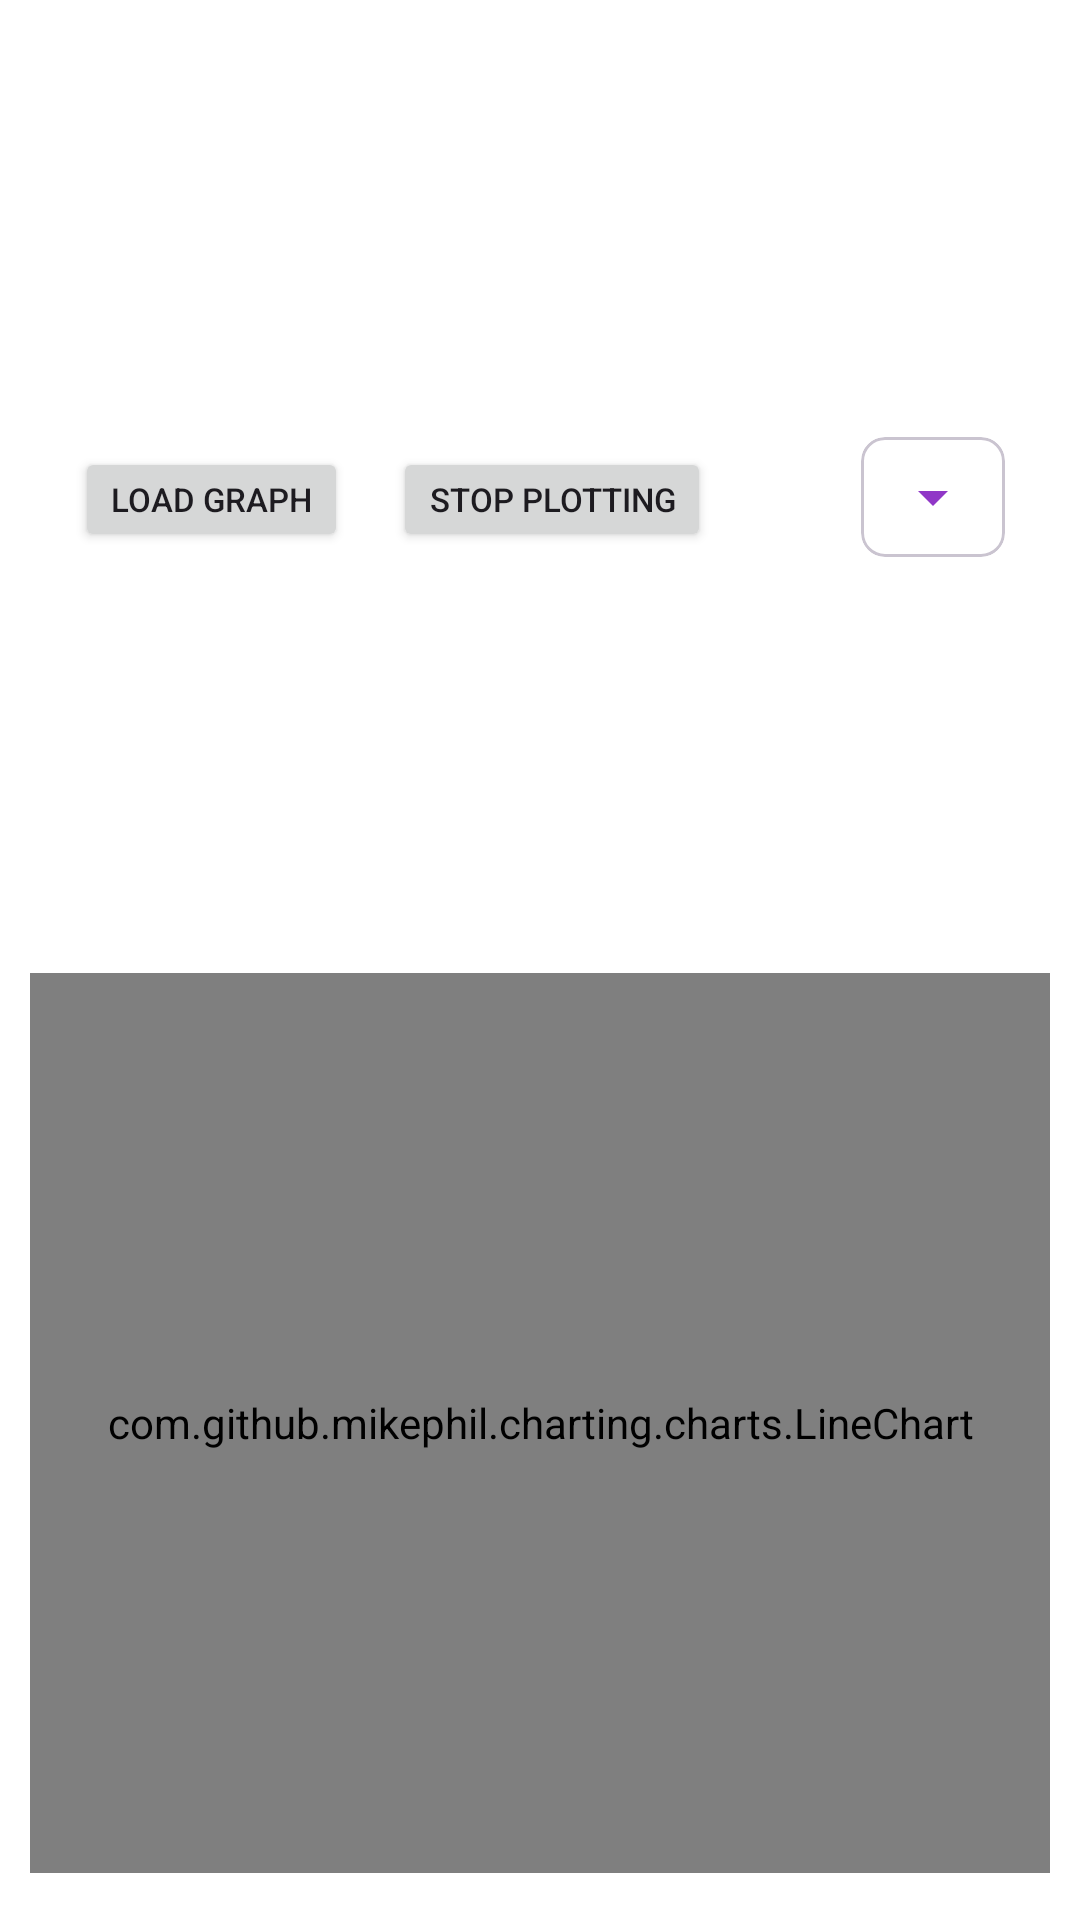

Reconstruct the res/layout file that produces this screen, plus the resources it refers to.
<!-- AndroidManifest.xml: application theme Theme.AICANLabApp -->
<!-- res/layout/fragment_ph_graph.xml -->
<?xml version="1.0" encoding="utf-8"?>
<LinearLayout xmlns:android="http://schemas.android.com/apk/res/android"
    xmlns:app="http://schemas.android.com/apk/res-auto"
    android:layout_width="match_parent"
    android:layout_height="match_parent"
    android:background="@color/white"
    android:orientation="vertical">

    <ScrollView
        android:layout_width="match_parent"
        android:layout_height="match_parent">

        <LinearLayout
            android:layout_width="match_parent"
            android:layout_height="match_parent"
            android:layout_margin="10dp"
            android:orientation="vertical">


            <LinearLayout
                android:layout_width="match_parent"
                android:layout_height="wrap_content"
                android:layout_marginTop="7dp"
                android:layout_marginBottom="10dp"
                android:gravity="center_vertical">

                <Button
                    android:id="@+id/btnGraphRefresh"
                    android:layout_width="wrap_content"
                    android:layout_height="35dp"
                    android:layout_gravity="center"
                    android:layout_marginStart="15dp"
                    android:layout_marginTop="6dp"
                    android:layout_marginBottom="5dp"
                    android:gravity="center"
                    android:text="Load Graph"
                    android:textSize="11dp" />

                <Button
                    android:id="@+id/btnGraphCancel"
                    android:layout_width="wrap_content"
                    android:layout_height="35dp"
                    android:layout_gravity="center"
                    android:layout_marginStart="15dp"
                    android:layout_marginTop="6dp"
                    android:layout_marginBottom="5dp"
                    android:gravity="center"
                    android:text="Stop Plotting"
                    android:textSize="11dp" />

                <com.google.android.material.card.MaterialCardView
                    android:layout_width="wrap_content"
                    android:layout_height="wrap_content"
                    android:layout_marginStart="50dp"
                    app:cardBackgroundColor="@color/white"
                    app:cardCornerRadius="8dp">

                    <Spinner
                        android:id="@+id/graphInterval"
                        android:layout_width="wrap_content"
                        android:layout_height="40dp"
                        android:backgroundTint="#9037C7" />
                </com.google.android.material.card.MaterialCardView>

                <TextView
                    android:layout_width="wrap_content"
                    android:layout_height="wrap_content"
                    android:layout_gravity="center"
                    android:layout_marginStart="20dp"
                    android:layout_marginTop="10dp"
                    android:text="Click Refresh and then click on graph to load"
                    android:textSize="20sp"
                    android:visibility="gone" />

                <com.google.android.material.card.MaterialCardView
                    android:layout_width="wrap_content"
                    android:layout_height="wrap_content"
                    android:layout_marginStart="50dp"
                    app:cardBackgroundColor="@color/background"
                    app:cardCornerRadius="15dp">

                    <LinearLayout
                        android:layout_width="match_parent"
                        android:layout_height="wrap_content"
                        android:gravity="center"
                        android:orientation="horizontal">


                        <TextView
                            android:id="@+id/fragmentState"
                            android:layout_width="wrap_content"
                            android:layout_height="wrap_content"
                            android:layout_gravity="center"
                            android:layout_marginStart="10dp"
                            android:layout_marginTop="0dp"
                            android:layout_marginBottom="0dp"
                            android:gravity="center"
                            android:text="pH - "
                            android:textColor="@color/white"
                            android:textSize="18sp" />

                        <TextView
                            android:id="@+id/tvGraphPH"
                            android:layout_width="wrap_content"
                            android:layout_height="match_parent"
                            android:layout_gravity="center"
                            android:layout_marginStart="5dp"
                            android:layout_marginTop="0dp"
                            android:layout_marginEnd="10dp"
                            android:layout_marginBottom="0dp"
                            android:gravity="center"
                            android:text="0"
                            android:textColor="@color/green"
                            android:textSize="22sp" />
                    </LinearLayout>

                </com.google.android.material.card.MaterialCardView>

                <com.google.android.material.card.MaterialCardView
                    android:layout_width="wrap_content"
                    android:layout_height="wrap_content"
                    android:layout_marginStart="20dp"
                    app:cardBackgroundColor="@color/background"
                    app:cardCornerRadius="15dp">

                    <LinearLayout
                        android:layout_width="match_parent"
                        android:layout_height="wrap_content"
                        android:gravity="center"
                        android:orientation="horizontal">


                        <TextView
                            android:layout_width="wrap_content"
                            android:layout_height="wrap_content"
                            android:layout_gravity="center"
                            android:layout_marginStart="10dp"
                            android:layout_marginTop="0dp"
                            android:layout_marginBottom="0dp"
                            android:gravity="center"
                            android:text="Temperature - "
                            android:textColor="@color/white"
                            android:textSize="18sp" />

                        <TextView
                            android:id="@+id/tvGraphTemp"
                            android:layout_width="wrap_content"
                            android:layout_height="wrap_content"
                            android:layout_gravity="center"
                            android:layout_marginStart="5dp"
                            android:layout_marginTop="0dp"
                            android:layout_marginEnd="10dp"
                            android:layout_marginBottom="0dp"
                            android:gravity="center"
                            android:text="0"
                            android:textColor="@color/blue"
                            android:textSize="22sp" />
                    </LinearLayout>

                </com.google.android.material.card.MaterialCardView>

            </LinearLayout>

            <com.github.mikephil.charting.charts.LineChart
                android:id="@+id/graph"
                android:layout_width="match_parent"
                android:layout_height="300dp" />

        </LinearLayout>
    </ScrollView>

</LinearLayout>
<!-- resources referenced by this layout -->
<resources>
  <color name="background">#04062C</color>
  <color name="blue">#4fc3f7</color>
  <color name="green">#00c853</color>
  <color name="white">#FFFFFFFF</color>
  <style name="Theme.AICANLabApp" parent="Base.Theme.AICANLabApp" />
  <style name="Base.Theme.AICANLabApp" parent="Theme.Material3.DayNight.NoActionBar">
          
          
      </style>
</resources>
